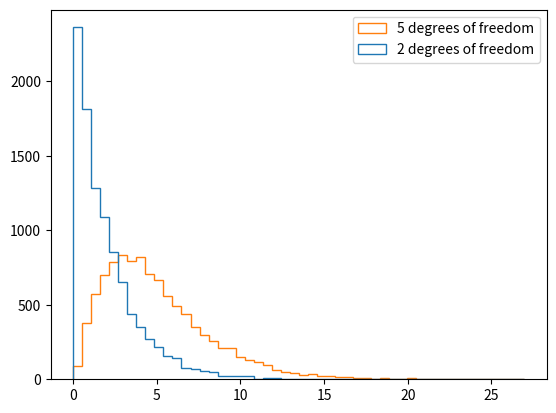

This chart was generated by the following Python code:
import numpy as np
import scipy.stats as stats
import matplotlib
import matplotlib.pyplot as plt


# 이항분포 : p 확률로 성공하는 n 번의 독립적인 시행에서 확률변수 x의 분포
# 50% 확률로 성공(앞면을 성공으로 가정)한는 동전던지기를 1번 수행했을때 성공 횟수가 리턴된다.
# n=1 : 독립적인 수행 횟수
# p=0.5 : 성공확률( n > 0)
# 0.5 확률로 1이 나온다.(0.5 확률로 0이 나온다.)
print(np.random.binomial(1, 0.5))
# 1~1000 번의 수행했을 50% 확률로 성공한 x 들의 개수(500 에 가까운 값들이 나온다.)
print(np.random.binomial(1000, 0.5))
# size=10: 이항분포를 10번 수행한 결과를 리스트로 리턴
print(np.random.binomial(1000, 0.5, 10))


# 50%확률로 성공하는 동전던지기를 20회 수행했을때 성공한 이항분포를 10000 번 수행한
# 결과들 중 15 이상값들의 평균
x = np.random.binomial(20, 0.5, 10000)
print([i if i >= 15 else "_" for i in x])
print([i for i in x if i >= 15])
print((x >= 15).mean())


# 토네이도가 0.01% 발생한다고 했을때
# chance_of_tornado = 0.01/100
chance_of_tornado = 0.0001
# 10만년동안 토네이도가 발생할 횟수
print(np.random.binomial(100000, chance_of_tornado))


# 토네이도가 1% 발생한다고 했을때
chance_of_tornado = 0.01
# 토네이도 발생 이항분포를 1000000(약 3천년에 해당하는 일수) 번 수행
tornado_events = np.random.binomial(1, chance_of_tornado, 1000000)
two_days_in_a_row = 0
# 3000년에 토네이도가 이틀 연속으로 발생하는 확률 파악
for j in range(1, len(tornado_events) - 1):
    # 두날이 모두 토네이도가 발생(==1)하면
    if tornado_events[j] == 1 and tornado_events[j - 1] == 1:
        # 이틀 연속으로 토네이도가 발생한것
        two_days_in_a_row += 1
# 2739.72602739726년 마다 토네이도가 x 번 발생한다.
print("{} tornadoes back to back in {} years".format(two_days_in_a_row, 1000000 / 365))


# 균등 분포
# low=0, high=1 사이에 값 하나를 균등하게 분포
print(np.random.uniform(0, 1))
# 정규분포(가우시안분포)
# loc=0.75 정규분포 평균
# scale=1 표준편차
print(np.random.normal(0.75))

# 표준편차 구하는 공식
distribution = np.random.normal(0.75, size=1000)
print(np.sqrt(np.sum((np.mean(distribution) - distribution) ** 2) / len(distribution)))
# 표준편차 함수
print(np.std(distribution))

# kurtosis(첨도, 분포의 뾰족한 정도)
print(stats.kurtosis(distribution))
# skewness(왜도, 분포에서 치우친 정도)
print(stats.skew(distribution))

# chisquare(카이제곱 x**2 분포)
chi_squared_df2 = np.random.chisquare(2, size=10000)
print(stats.skew(chi_squared_df2))
chi_squared_df5 = np.random.chisquare(5, size=10000)
print(stats.skew(chi_squared_df5))
# 그래프 그려보기
output = plt.hist(
    [chi_squared_df2, chi_squared_df5],
    bins=50,
    histtype="step",
    label=["2 degrees of freedom", "5 degrees of freedom"],
)
plt.legend(loc="upper right")
plt.show()
